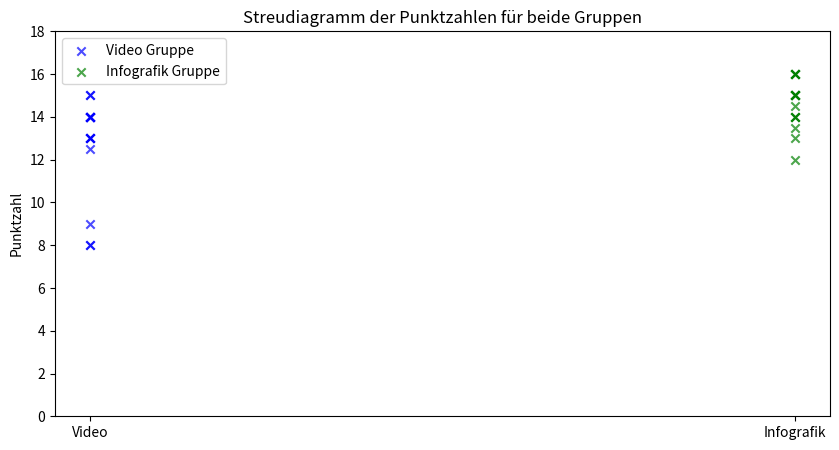

The matplotlib source for this figure:
import matplotlib.pyplot as plt

# Data of groups
video_group_scores = [14,8,9,14,13,12.5,14,8,13,15,14,13,13,15,14,14]

infographic_group_scores = [14,13,16,13.5,15,12,14,14.5,15,15,14,16,15,16,15,16]

# creation of scatterplot
plt.figure(figsize=(10, 5))

# scatterplot for video group
plt.scatter([1] * len(video_group_scores), video_group_scores, color='blue', label='Video Gruppe', alpha=0.7, marker='x') #alpha 0.7 for transparency of points


# scatterplot for infographic group
plt.scatter([2] * len(infographic_group_scores), infographic_group_scores, color='green', label='Infografik Gruppe', alpha=0.7, marker='x')

# axis and descriptions 
plt.xticks([1, 2], ['Video', 'Infografik'])
plt.title('Streudiagramm der Punktzahlen für beide Gruppen')
plt.ylabel('Punktzahl')
plt.ylim(0, 18)

# legend
plt.legend()

# show diagram
plt.show()

